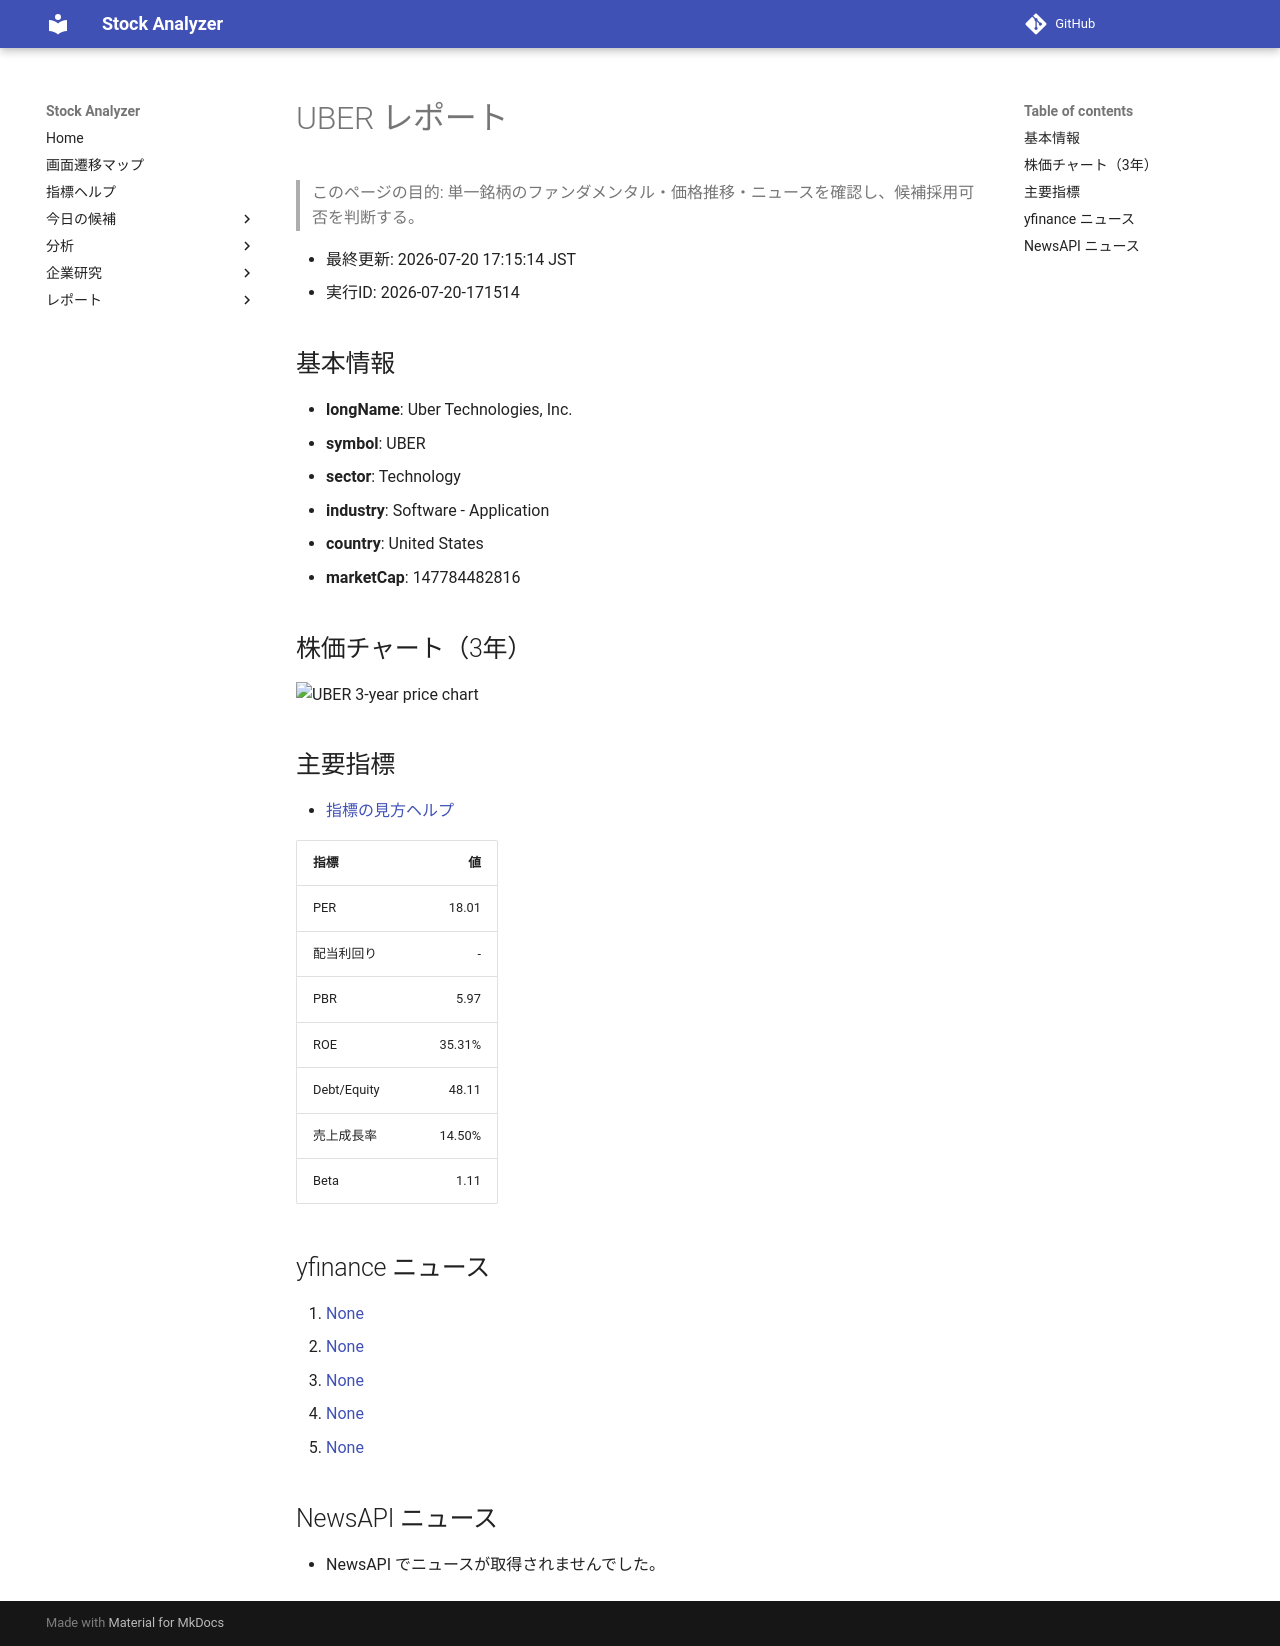

repository: Yumi-note/Making-APP · page: reports/2026-07-20/171514/UBER/index.html · generator: mkdocs

# UBER レポート

> このページの目的: 単一銘柄のファンダメンタル・価格推移・ニュースを確認し、候補採用可否を判断する。

- 最終更新: 2026-07-20 17:15:14 JST
- 実行ID: 2026-07-20-171514

## 基本情報

- **longName**: Uber Technologies, Inc.
- **symbol**: UBER
- **sector**: Technology
- **industry**: Software - Application
- **country**: United States
- **marketCap**: 147784482816

## 株価チャート（3年）

![UBER 3-year price chart](UBER_3y.png)

## 主要指標

- [指標の見方ヘルプ](../../../../indicators.md)

| 指標 | 値 |
|---|---:|
| PER | 18.01 |
| 配当利回り | - |
| PBR | 5.97 |
| ROE | 35.31% |
| Debt/Equity | 48.11 |
| 売上成長率 | 14.50% |
| Beta | 1.11 |

## yfinance ニュース

1. [None](None)
2. [None](None)
3. [None](None)
4. [None](None)
5. [None](None)

## NewsAPI ニュース

- NewsAPI でニュースが取得されませんでした。
